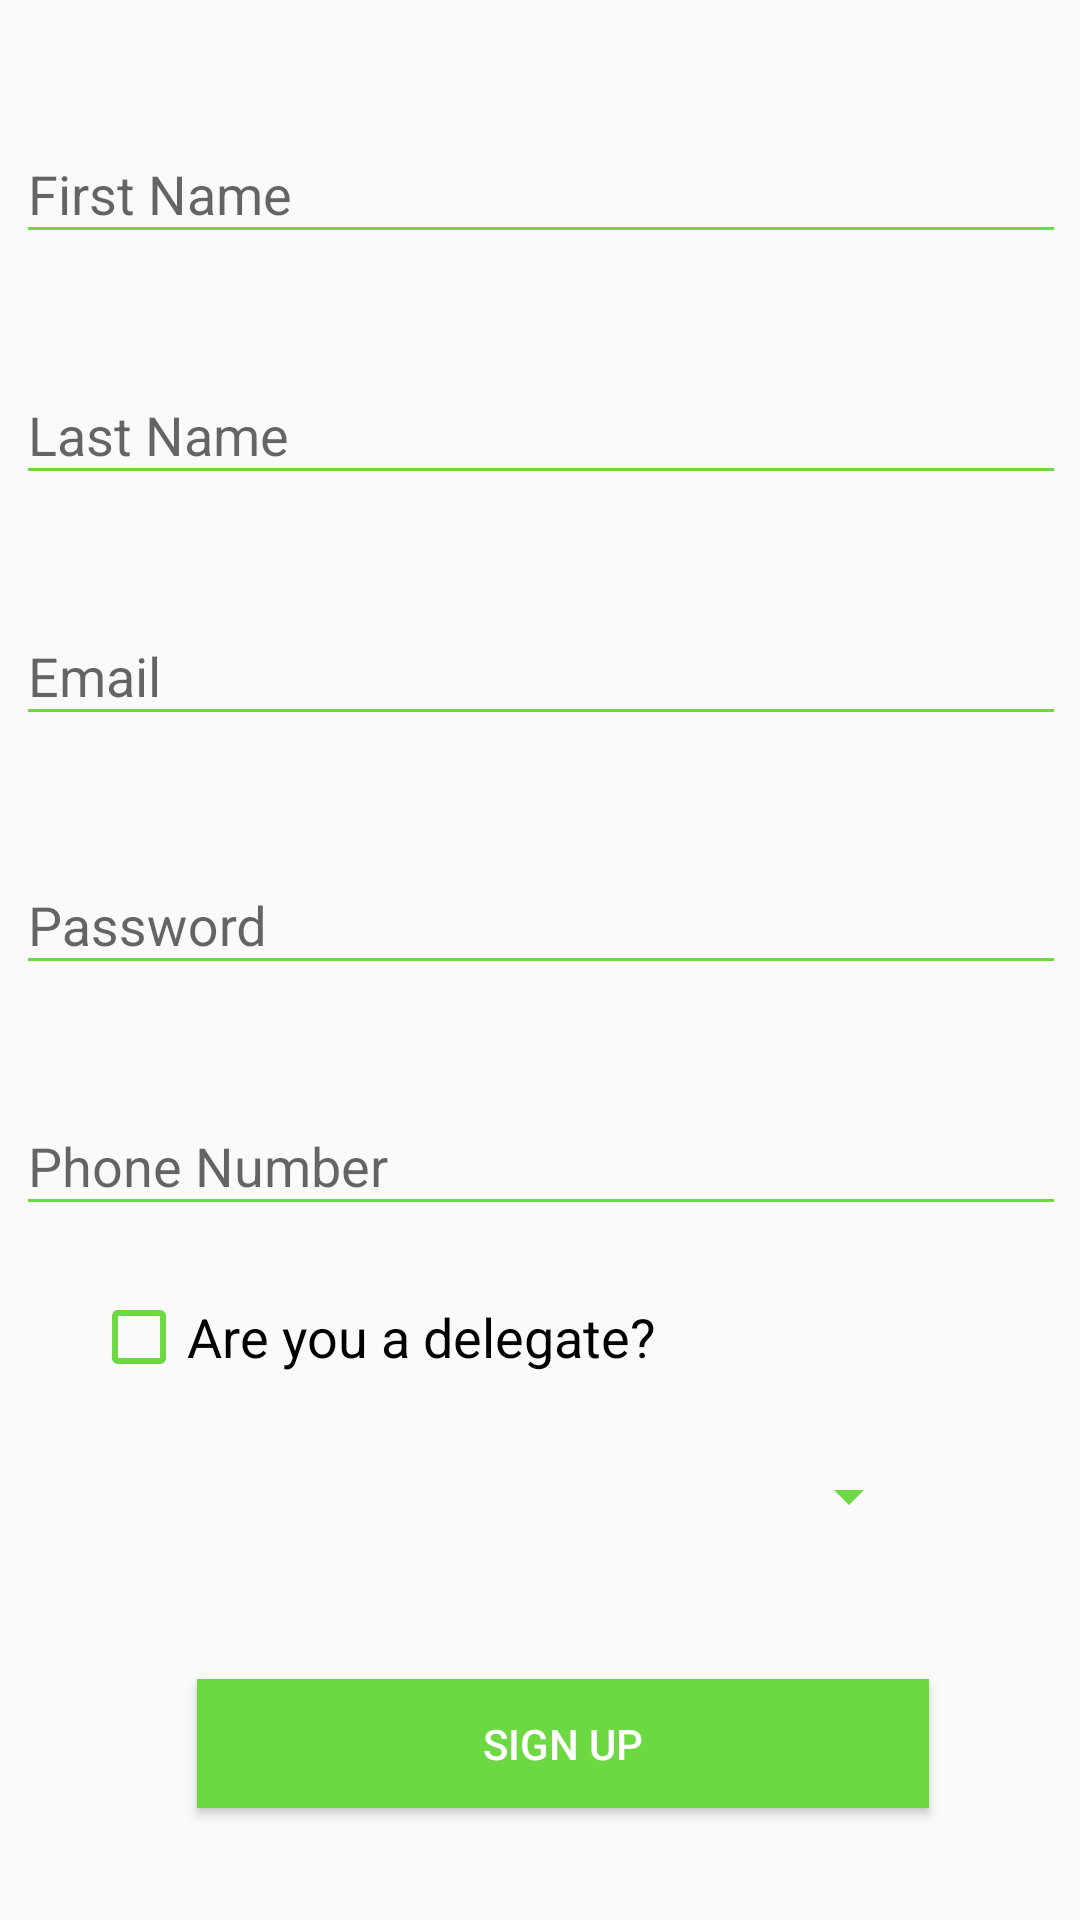

Layout XML and referenced resources for this Android screen:
<!-- AndroidManifest.xml: application theme AppTheme -->
<!-- res/layout/content_sign_up.xml -->
<?xml version="1.0" encoding="utf-8"?>
<android.support.constraint.ConstraintLayout xmlns:android="http://schemas.android.com/apk/res/android"
    xmlns:app="http://schemas.android.com/apk/res-auto"
    xmlns:tools="http://schemas.android.com/tools"
    android:layout_width="match_parent"
    android:layout_height="match_parent"
    app:layout_behavior="@string/appbar_scrolling_view_behavior"
    tools:context=".SignUpActivity"
    tools:showIn="@layout/activity_sign_up">

    <TextView
        android:id="@+id/tvError"
        android:layout_width="wrap_content"
        android:layout_height="wrap_content"
        android:layout_marginStart="8dp"
        android:layout_marginLeft="8dp"
        android:layout_marginTop="8dp"
        android:layout_marginEnd="8dp"
        android:layout_marginRight="8dp"
        android:textColor="@android:color/holo_red_dark"
        android:textSize="18sp"
        app:layout_constraintEnd_toEndOf="parent"
        app:layout_constraintHorizontal_bias="0.498"
        app:layout_constraintStart_toStartOf="parent"
        app:layout_constraintTop_toTopOf="parent" />

    <Button
        android:id="@+id/buttonSignUp"
        android:layout_width="244dp"
        android:layout_height="43dp"
        android:layout_marginStart="8dp"
        android:layout_marginLeft="8dp"
        android:layout_marginTop="44dp"
        android:layout_marginEnd="8dp"
        android:layout_marginRight="8dp"
        android:layout_marginBottom="36dp"
        android:background="@color/colorPrimary"
        android:text="Sign Up"
        android:textColor="@android:color/white"
        app:layout_constraintBottom_toBottomOf="parent"
        app:layout_constraintEnd_toEndOf="parent"
        app:layout_constraintHorizontal_bias="0.576"
        app:layout_constraintStart_toStartOf="parent"
        app:layout_constraintTop_toBottomOf="@+id/spinnerClasses"
        app:layout_constraintVertical_bias="0.0" />


    <CheckBox
        android:id="@+id/checkBoxDelegue"
        android:layout_width="wrap_content"
        android:layout_height="wrap_content"
        android:layout_marginStart="8dp"
        android:layout_marginLeft="8dp"
        android:layout_marginTop="21dp"
        android:layout_marginEnd="8dp"
        android:layout_marginRight="8dp"
        android:text="Are you a delegate?"
        android:textSize="18sp"
        app:layout_constraintEnd_toEndOf="parent"
        app:layout_constraintHorizontal_bias="0.144"
        app:layout_constraintStart_toStartOf="parent"
        app:layout_constraintTop_toBottomOf="@+id/tilPhone" />

    <Spinner
        android:id="@+id/spinnerClasses"
        android:layout_width="242dp"
        android:layout_height="34dp"
        android:layout_marginTop="20dp"
        android:layout_marginEnd="8dp"
        android:layout_marginRight="8dp"
        app:layout_constraintEnd_toEndOf="@+id/buttonSignUp"
        app:layout_constraintHorizontal_bias="0.166"
        app:layout_constraintStart_toStartOf="@+id/buttonSignUp"
        app:layout_constraintTop_toBottomOf="@+id/checkBoxDelegue" />

    <android.support.design.widget.TextInputLayout
        android:id="@+id/tilFirstName"
        android:layout_width="350dp"
        android:layout_height="wrap_content"
        android:layout_marginStart="8dp"
        android:layout_marginLeft="8dp"
        android:layout_marginEnd="8dp"
        android:layout_marginRight="8dp"
        app:layout_constraintEnd_toEndOf="parent"
        app:layout_constraintHorizontal_bias="0.488"
        app:layout_constraintStart_toStartOf="parent"
        app:layout_constraintTop_toBottomOf="@+id/tvError">

        <android.support.design.widget.TextInputEditText
            android:id="@+id/tietFirstName"
            android:layout_width="match_parent"
            android:layout_height="wrap_content"
            android:hint="First Name"
            android:imeOptions="actionNext"
            android:inputType="textPersonName" />
    </android.support.design.widget.TextInputLayout>

    <android.support.design.widget.TextInputLayout
        android:id="@+id/tilLastName"
        android:layout_width="350dp"
        android:layout_height="wrap_content"
        android:layout_marginTop="28dp"
        app:layout_constraintEnd_toEndOf="@+id/tilFirstName"
        app:layout_constraintHorizontal_bias="0.0"
        app:layout_constraintStart_toStartOf="@+id/tilFirstName"
        app:layout_constraintTop_toBottomOf="@+id/tilFirstName">

        <android.support.design.widget.TextInputEditText
            android:id="@+id/tietLastName"
            android:layout_width="match_parent"
            android:layout_height="wrap_content"
            android:hint="Last Name"
            android:imeOptions="actionNext"
            android:inputType="textPersonName" />
    </android.support.design.widget.TextInputLayout>

    <android.support.design.widget.TextInputLayout
        android:id="@+id/tilNewEmail"
        android:layout_width="350dp"
        android:layout_height="55dp"
        android:layout_marginTop="28dp"
        app:layout_constraintEnd_toEndOf="@+id/tilLastName"
        app:layout_constraintHorizontal_bias="0.0"
        app:layout_constraintStart_toStartOf="@+id/tilLastName"
        app:layout_constraintTop_toBottomOf="@+id/tilLastName">

        <android.support.design.widget.TextInputEditText
            android:id="@+id/tietNewEmail"
            android:layout_width="match_parent"
            android:layout_height="wrap_content"
            android:hint="Email"
            android:inputType="textEmailAddress" />
    </android.support.design.widget.TextInputLayout>

    <android.support.design.widget.TextInputLayout
        android:id="@+id/tilNewPassword"
        android:layout_width="350dp"
        android:layout_height="wrap_content"
        android:layout_marginTop="28dp"
        app:layout_constraintEnd_toEndOf="@+id/tilNewEmail"
        app:layout_constraintHorizontal_bias="0.0"
        app:layout_constraintStart_toStartOf="@+id/tilNewEmail"
        app:layout_constraintTop_toBottomOf="@+id/tilNewEmail">

        <android.support.design.widget.TextInputEditText
            android:id="@+id/tietNewPassword"
            android:layout_width="match_parent"
            android:layout_height="wrap_content"
            android:hint="Password"
            android:inputType="textPassword" />
    </android.support.design.widget.TextInputLayout>

    <android.support.design.widget.TextInputLayout
        android:id="@+id/tilPhone"
        android:layout_width="350dp"
        android:layout_height="wrap_content"
        android:layout_marginTop="28dp"
        app:layout_constraintEnd_toEndOf="@+id/tilNewPassword"
        app:layout_constraintHorizontal_bias="0.0"
        app:layout_constraintStart_toStartOf="@+id/tilNewPassword"
        app:layout_constraintTop_toBottomOf="@+id/tilNewPassword">

        <android.support.design.widget.TextInputEditText
            android:id="@+id/tietPhone"
            android:layout_width="match_parent"
            android:layout_height="wrap_content"
            android:hint="Phone Number"
            android:inputType="phone" />
    </android.support.design.widget.TextInputLayout>

</android.support.constraint.ConstraintLayout>
<!-- resources referenced by this layout -->
<resources>
  <color name="colorPrimary">#6CD942</color>
  <style name="AppTheme" parent="Theme.AppCompat.Light.DarkActionBar">
          
          <item name="colorPrimary">@color/colorPrimary</item>
          <item name="colorPrimaryDark">@color/colorPrimaryDark</item>
          <item name="colorAccent">@color/colorAccent</item>
          <item name="android:colorControlNormal">#6CD942</item>
          <item name="colorControlActivated">#6CD942</item>
      </style>
  <color name="colorPrimaryDark">@android:color/black</color>
  <color name="colorAccent">#6CD942</color>
</resources>
